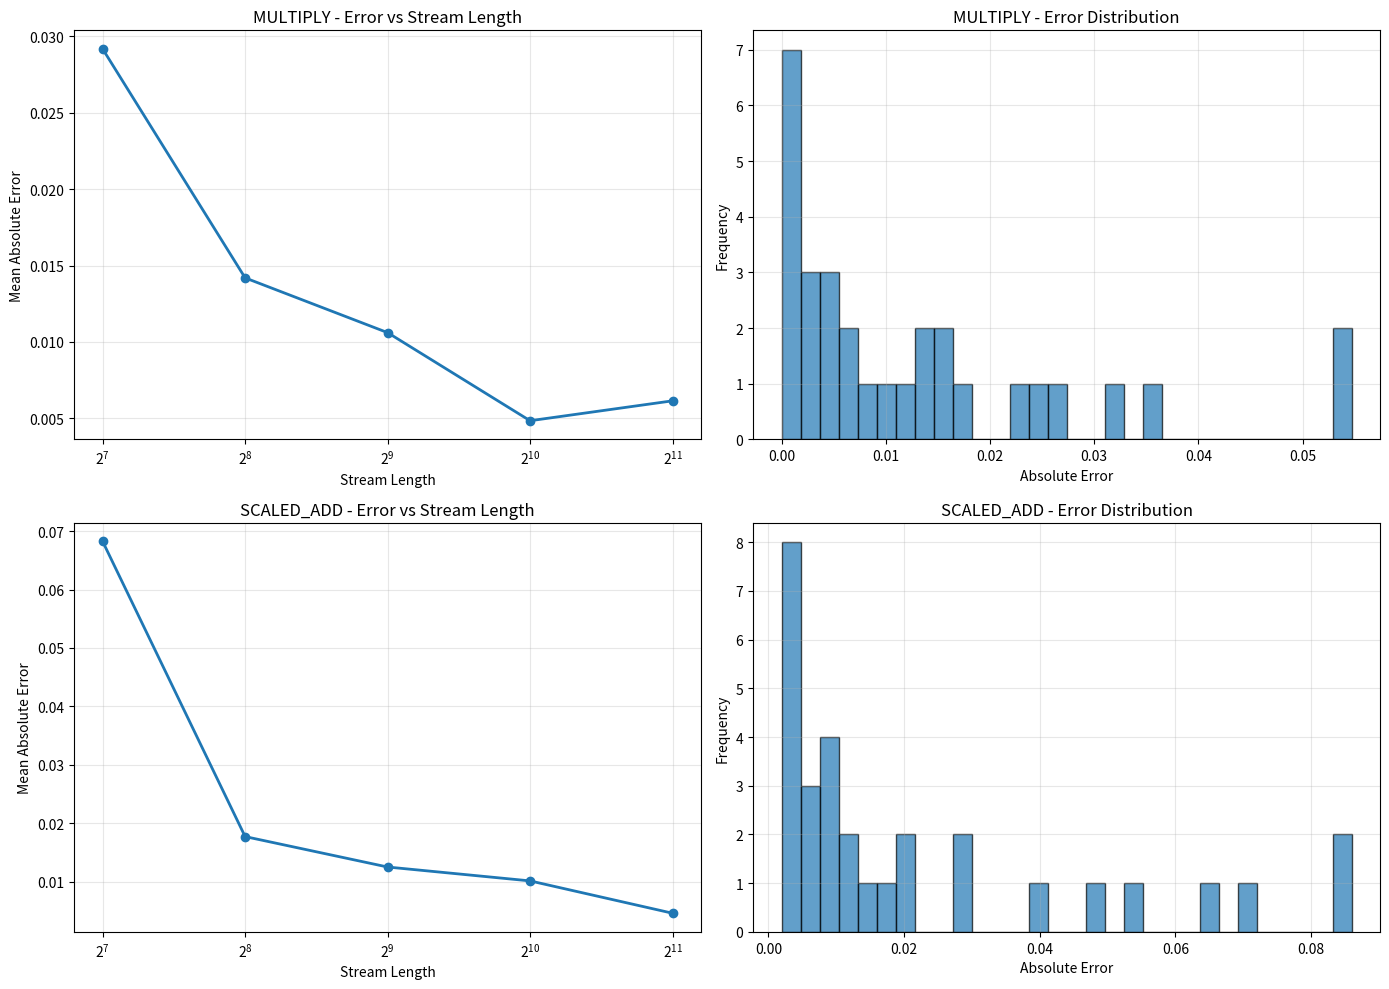

This figure's Python source:
#!/usr/bin/env python3
"""
Comprehensive accuracy testing for stochastic computing operations.
Tests multiplication and addition across various input ranges and stream lengths.
"""

import random
import numpy as np
from dataclasses import dataclass
from typing import List, Tuple
import matplotlib.pyplot as plt

@dataclass
class TestResult:
    """Store results from a single test."""
    operation: str
    input_a: float
    input_b: float
    expected: float
    computed: float
    error: float
    stream_length: int

class StochasticSimulator:
    """Software simulator for stochastic computing operations."""
    
    @staticmethod
    def generate_bitstream(value: float, length: int, seed: int = None) -> List[int]:
        """Generate stochastic bitstream for a value in [0, 1]."""
        if seed is not None:
            random.seed(seed)
        return [1 if random.random() < value else 0 for _ in range(length)]
    
    @staticmethod
    def multiply(a_stream: List[int], b_stream: List[int]) -> float:
        """Stochastic multiplication using AND gates."""
        result_stream = [a & b for a, b in zip(a_stream, b_stream)]
        return sum(result_stream) / len(result_stream)
    
    @staticmethod
    def scaled_add(a_stream: List[int], b_stream: List[int]) -> float:
        """Stochastic scaled addition: (a + b) / 2 using MUX."""
        # MUX with 50% select probability
        select_stream = StochasticSimulator.generate_bitstream(0.5, len(a_stream))
        result_stream = [a if s else b for a, b, s in zip(a_stream, b_stream, select_stream)]
        return sum(result_stream) / len(result_stream)

def test_multiplication_accuracy(stream_lengths: List[int] = [128, 256, 512, 1024, 2048]) -> List[TestResult]:
    """Test multiplication accuracy across different stream lengths."""
    results = []
    test_cases = [
        (0.5, 0.5),   # 0.25
        (0.25, 0.75), # 0.1875
        (0.1, 0.9),   # 0.09
        (0.8, 0.8),   # 0.64
        (1.0, 0.5),   # 0.5
        (0.0, 0.5),   # 0.0
    ]
    
    for length in stream_lengths:
        for a_val, b_val in test_cases:
            # Generate independent bitstreams
            a_stream = StochasticSimulator.generate_bitstream(a_val, length, seed=42)
            b_stream = StochasticSimulator.generate_bitstream(b_val, length, seed=43)
            
            computed = StochasticSimulator.multiply(a_stream, b_stream)
            expected = a_val * b_val
            error = abs(computed - expected)
            
            results.append(TestResult(
                operation="multiply",
                input_a=a_val,
                input_b=b_val,
                expected=expected,
                computed=computed,
                error=error,
                stream_length=length
            ))
    
    return results

def test_addition_accuracy(stream_lengths: List[int] = [128, 256, 512, 1024, 2048]) -> List[TestResult]:
    """Test scaled addition accuracy across different stream lengths."""
    results = []
    test_cases = [
        (0.5, 0.5),   # 0.5
        (0.25, 0.75), # 0.5
        (0.2, 0.8),   # 0.5
        (0.0, 1.0),   # 0.5
        (0.6, 0.4),   # 0.5
        (0.1, 0.3),   # 0.2
    ]
    
    for length in stream_lengths:
        for a_val, b_val in test_cases:
            a_stream = StochasticSimulator.generate_bitstream(a_val, length, seed=44)
            b_stream = StochasticSimulator.generate_bitstream(b_val, length, seed=45)
            
            computed = StochasticSimulator.scaled_add(a_stream, b_stream)
            expected = (a_val + b_val) / 2
            error = abs(computed - expected)
            
            results.append(TestResult(
                operation="scaled_add",
                input_a=a_val,
                input_b=b_val,
                expected=expected,
                computed=computed,
                error=error,
                stream_length=length
            ))
    
    return results

def analyze_results(results: List[TestResult]):
    """Analyze and print test results."""
    print("\n" + "="*80)
    print("STOCHASTIC COMPUTING ACCURACY ANALYSIS")
    print("="*80)
    
    for op in ["multiply", "scaled_add"]:
        op_results = [r for r in results if r.operation == op]
        
        print(f"\n{op.upper()} Operation:")
        print("-" * 80)
        
        # Group by stream length
        lengths = sorted(set(r.stream_length for r in op_results))
        
        for length in lengths:
            length_results = [r for r in op_results if r.stream_length == length]
            errors = [r.error for r in length_results]
            
            mean_error = np.mean(errors)
            max_error = np.max(errors)
            std_error = np.std(errors)
            
            print(f"  Stream Length: {length:4d} | "
                  f"Mean Error: {mean_error:.6f} | "
                  f"Max Error: {max_error:.6f} | "
                  f"Std Dev: {std_error:.6f}")
        
        # Show worst cases
        print(f"\n  Worst {op} cases:")
        worst = sorted(op_results, key=lambda r: r.error, reverse=True)[:3]
        for r in worst:
            print(f"    {r.input_a:.2f} × {r.input_b:.2f} = {r.expected:.4f}, "
                  f"got {r.computed:.4f} (error: {r.error:.4f}, length: {r.stream_length})")

def plot_error_analysis(results: List[TestResult], filename: str = "error_analysis.png"):
    """Generate error analysis plots."""
    fig, axes = plt.subplots(2, 2, figsize=(14, 10))
    
    for idx, op in enumerate(["multiply", "scaled_add"]):
        op_results = [r for r in results if r.operation == op]
        
        # Error vs Stream Length
        lengths = sorted(set(r.stream_length for r in op_results))
        mean_errors = [np.mean([r.error for r in op_results if r.stream_length == l]) 
                      for l in lengths]
        
        axes[idx, 0].plot(lengths, mean_errors, 'o-', linewidth=2)
        axes[idx, 0].set_xlabel('Stream Length')
        axes[idx, 0].set_ylabel('Mean Absolute Error')
        axes[idx, 0].set_title(f'{op.upper()} - Error vs Stream Length')
        axes[idx, 0].grid(True, alpha=0.3)
        axes[idx, 0].set_xscale('log', base=2)
        
        # Error distribution histogram
        errors = [r.error for r in op_results]
        axes[idx, 1].hist(errors, bins=30, alpha=0.7, edgecolor='black')
        axes[idx, 1].set_xlabel('Absolute Error')
        axes[idx, 1].set_ylabel('Frequency')
        axes[idx, 1].set_title(f'{op.upper()} - Error Distribution')
        axes[idx, 1].grid(True, alpha=0.3)
    
    plt.tight_layout()
    plt.savefig(filename, dpi=150)
    print(f"\nPlot saved to {filename}")

def test_correlation_effects():
    """Test the effect of correlated bitstreams (common issue in stochastic computing)."""
    print("\n" + "="*80)
    print("CORRELATION EFFECTS TEST")
    print("="*80)
    
    length = 1024
    a_val, b_val = 0.5, 0.5
    expected = a_val * b_val
    
    # Independent streams
    a_stream = StochasticSimulator.generate_bitstream(a_val, length, seed=100)
    b_stream = StochasticSimulator.generate_bitstream(b_val, length, seed=101)
    result_indep = StochasticSimulator.multiply(a_stream, b_stream)
    
    # Perfectly correlated streams (same stream)
    result_corr = StochasticSimulator.multiply(a_stream, a_stream)
    
    print(f"\nMultiplying 0.5 × 0.5 (expected: {expected}):")
    print(f"  Independent streams: {result_indep:.4f} (error: {abs(result_indep - expected):.4f})")
    print(f"  Correlated streams:  {result_corr:.4f} (error: {abs(result_corr - expected):.4f})")
    print(f"\nCorrelation introduces {abs(result_corr - expected) / abs(result_indep - expected):.1f}× more error")

if __name__ == "__main__":
    # Run all tests
    print("Running stochastic computing accuracy tests...")
    
    mul_results = test_multiplication_accuracy()
    add_results = test_addition_accuracy()
    all_results = mul_results + add_results
    
    analyze_results(all_results)
    
    # Test correlation effects
    test_correlation_effects()
    
    # Generate plots
    try:
        plot_error_analysis(all_results)
    except Exception as e:
        print(f"\nWarning: Could not generate plots: {e}")
    
    print("\n" + "="*80)
    print("Testing complete!")
    print("="*80 + "\n")